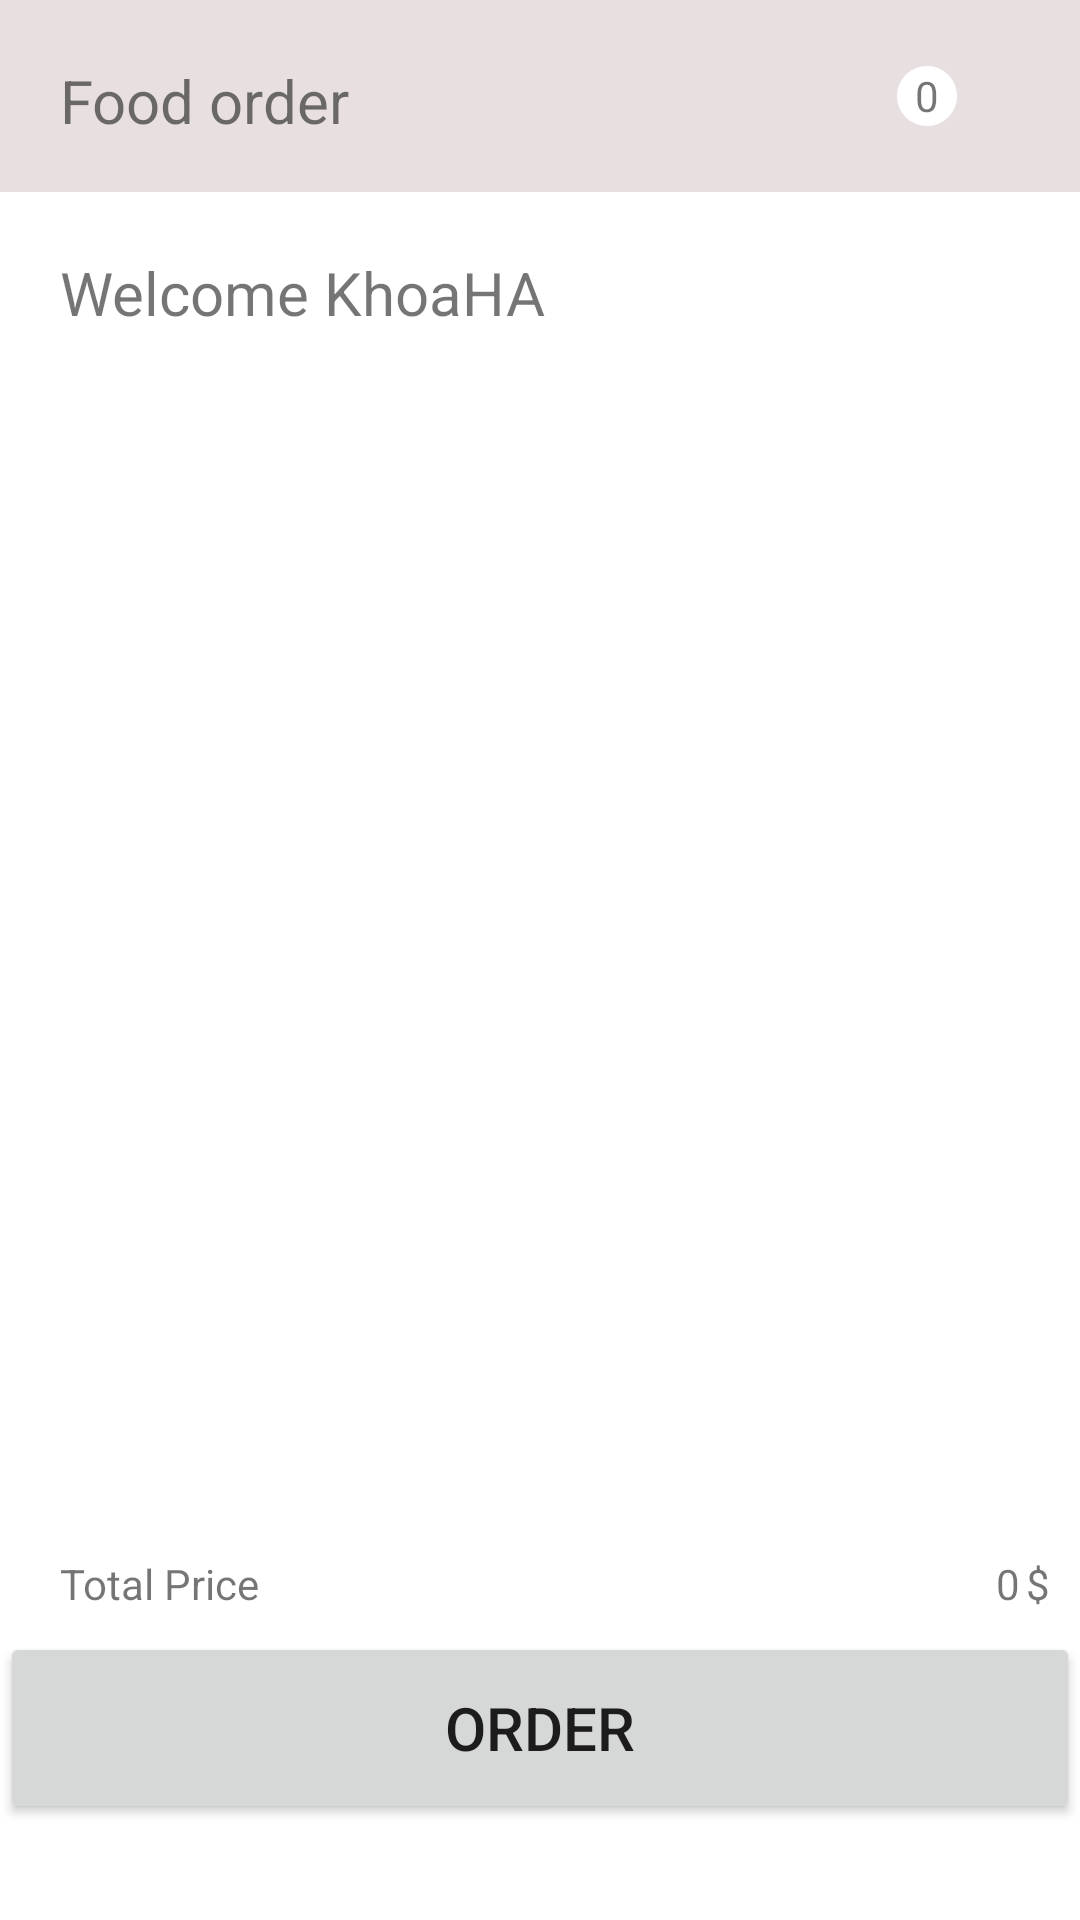

Layout XML and referenced resources for this Android screen:
<!-- AndroidManifest.xml: application theme Theme.HoaMinhQuangDay05A45 -->
<!-- res/layout/activity_main.xml -->
<?xml version="1.0" encoding="utf-8"?>
<androidx.constraintlayout.widget.ConstraintLayout xmlns:android="http://schemas.android.com/apk/res/android"
    xmlns:app="http://schemas.android.com/apk/res-auto"
    xmlns:tools="http://schemas.android.com/tools"
    android:layout_width="match_parent"
    android:layout_height="match_parent"
    tools:context=".MainActivity">

    <androidx.constraintlayout.widget.Guideline
        android:id="@+id/guideline01"
        android:layout_width="wrap_content"
        android:layout_height="wrap_content"
        android:orientation="horizontal"
        app:layout_constraintGuide_percent="0.1"
        />
    <androidx.constraintlayout.widget.Guideline
        android:id="@+id/guideline02"
        android:layout_width="wrap_content"
        android:layout_height="wrap_content"
        android:orientation="horizontal"
        app:layout_constraintGuide_percent="0.2"
        />
    <androidx.constraintlayout.widget.Guideline
        android:id="@+id/guideline03"
        android:layout_width="wrap_content"
        android:layout_height="wrap_content"
        android:orientation="horizontal"
        app:layout_constraintGuide_percent="0.8"
        />
    <androidx.constraintlayout.widget.Guideline
        android:id="@+id/guideline04"
        android:layout_width="wrap_content"
        android:layout_height="wrap_content"
        android:orientation="horizontal"
        app:layout_constraintGuide_percent="0.85"
        />
    <androidx.constraintlayout.widget.Guideline
        android:id="@+id/guideline05"
        android:layout_width="wrap_content"
        android:layout_height="wrap_content"
        android:orientation="horizontal"
        app:layout_constraintGuide_percent="0.95"
        />
    <RelativeLayout
        android:layout_width="0dp"
        android:layout_height="0dp"
        app:layout_constraintTop_toTopOf="parent"
        app:layout_constraintBottom_toBottomOf="@id/guideline01"
        app:layout_constraintStart_toStartOf="parent"
        app:layout_constraintEnd_toEndOf="parent"
        android:padding="20dp"
        android:background="@color/firstColor"
        >
        <TextView
            android:layout_width="wrap_content"
            android:layout_height="wrap_content"
            android:text="@string/first_tv"
            android:textSize="20sp"
            />

        <RelativeLayout
            android:layout_width="wrap_content"
            android:layout_height="wrap_content"
            android:layout_alignParentRight="true"
            android:layout_marginRight="21dp">
            <RelativeLayout
                android:layout_width="wrap_content"
                android:layout_height="wrap_content"
                android:layout_alignParentRight="true"
                android:layout_centerVertical="true"
                android:background="@drawable/custom_cart">

                <TextView
                    android:id="@+id/tvCount"
                    android:layout_width="wrap_content"
                    android:layout_height="wrap_content"
                    android:layout_centerInParent="true"
                    android:text="@string/fifth_tv" />
            </RelativeLayout>

            <ImageView
                android:id="@+id/btnCart"
                android:layout_width="50sp"
                android:layout_height="50sp"
                android:layout_alignParentRight="true"
                android:src="@drawable/ic_baseline_shopping_cart_24" />

        </RelativeLayout>
    </RelativeLayout>
    <RelativeLayout
        android:layout_width="0dp"
        android:layout_height="0dp"
        app:layout_constraintTop_toTopOf="@id/guideline01"
        app:layout_constraintBottom_toBottomOf="@id/guideline02"
        app:layout_constraintStart_toStartOf="parent"
        app:layout_constraintEnd_toEndOf="parent"
        android:padding="20dp"
        >
        <TextView
            android:layout_width="wrap_content"
            android:layout_height="wrap_content"
            android:text="@string/second_tv"
            android:textSize="20sp"
            />
    </RelativeLayout>
    <androidx.recyclerview.widget.RecyclerView
        android:id="@+id/rvContact"
        android:layout_width="wrap_content"
        android:layout_height="wrap_content"
        app:layout_constraintTop_toTopOf="@id/guideline02"
        app:layout_constraintBottom_toBottomOf="@id/guideline03"
        app:layout_constraintStart_toStartOf="parent"
        app:layout_constraintEnd_toEndOf="parent"
        />

    <RelativeLayout
        android:layout_width="0dp"
        android:layout_height="0dp"
        android:paddingLeft="20dp"
        app:layout_constraintBottom_toBottomOf="@id/guideline04"
        app:layout_constraintEnd_toEndOf="parent"
        app:layout_constraintStart_toStartOf="parent"
        app:layout_constraintTop_toTopOf="@id/guideline03"
        >

        <TextView
            android:layout_width="wrap_content"
            android:layout_height="wrap_content"
            android:layout_centerVertical="true"
            android:text="@string/third_tv" />
        <TextView
            android:id="@+id/tvPrice"
            android:layout_alignParentRight="true"
            android:layout_centerVertical="true"
            android:layout_width="wrap_content"
            android:layout_height="wrap_content"
            android:text="@string/seventh_tv"
            android:layout_marginRight="20dp"
            />
        <TextView
            android:layout_alignParentRight="true"
            android:layout_centerVertical="true"
            android:layout_width="wrap_content"
            android:layout_height="wrap_content"
            android:text="@string/sixth_tv"
            android:layout_marginRight="10dp"
            />
    </RelativeLayout>
    <Button
        android:id="@+id/btnOrder"
        android:layout_width="0dp"
        android:layout_height="0dp"
        app:layout_constraintTop_toTopOf="@id/guideline04"
        app:layout_constraintBottom_toBottomOf="@id/guideline05"
        app:layout_constraintStart_toStartOf="parent"
        app:layout_constraintEnd_toEndOf="parent"
        android:text="@string/fourth_tv"
        android:textSize="20sp"
        />
    <RelativeLayout
        android:layout_width="0dp"
        android:layout_height="0dp"
        app:layout_constraintTop_toTopOf="@id/guideline05"
        app:layout_constraintBottom_toBottomOf="parent"
        app:layout_constraintStart_toStartOf="parent"
        app:layout_constraintEnd_toEndOf="parent"
        >
        <TextView
            android:id="@+id/tvThanks"
            android:layout_width="wrap_content"
            android:layout_height="wrap_content"
            android:layout_centerInParent="true"
            />
    </RelativeLayout>
</androidx.constraintlayout.widget.ConstraintLayout>
<!-- resources referenced by this layout -->
<resources>
  <color name="firstColor">#E8E0E0</color>
  <!-- drawable custom_cart (drawable) -->
  <?xml version="1.0" encoding="utf-8"?>
  <shape xmlns:android="http://schemas.android.com/apk/res/android">
  
      <corners
          android:radius="200dp"
          >
      </corners>
      <solid
          android:color="@color/cart"
          >
      </solid>
      <size
          android:height="20dp"
          android:width="20dp"
          >
  
      </size>
  </shape>
  <string name="fifth_tv">0</string>
  <string name="first_tv">Food order</string>
  <string name="fourth_tv">Order</string>
  <string name="second_tv">Welcome KhoaHA</string>
  <string name="seventh_tv">0</string>
  <string name="sixth_tv">$</string>
  <string name="third_tv">Total Price</string>
  <style name="Theme.HoaMinhQuangDay05A45" parent="Theme.MaterialComponents.DayNight.DarkActionBar">
          
          <item name="colorPrimary">@color/purple_500</item>
          <item name="colorPrimaryVariant">@color/purple_700</item>
          <item name="colorOnPrimary">@color/white</item>
          
          <item name="colorSecondary">@color/teal_200</item>
          <item name="colorSecondaryVariant">@color/teal_700</item>
          <item name="colorOnSecondary">@color/black</item>
          
          <item name="android:statusBarColor" tools:targetApi="l">?attr/colorPrimaryVariant</item>
          
      </style>
  <color name="cart">#FFFFFFFF</color>
  <color name="purple_500">#FF6200EE</color>
  <color name="purple_700">#FF3700B3</color>
  <color name="white">#FFFFFFFF</color>
  <color name="teal_200">#FF03DAC5</color>
  <color name="teal_700">#FF018786</color>
  <color name="black">#FF000000</color>
</resources>
